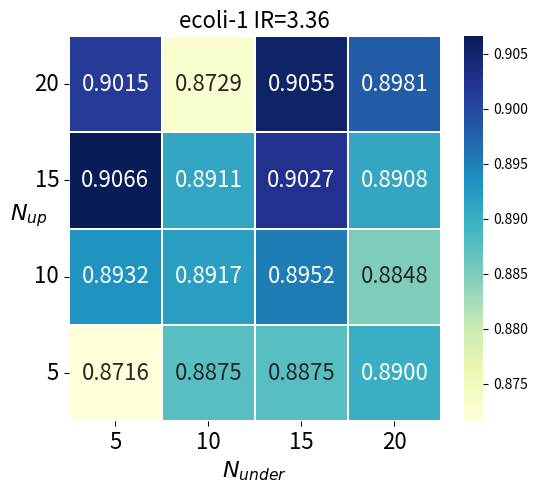

The script that saved this image:
import matplotlib.pyplot as plt
import seaborn as sns
import numpy as np


def draw_box(x, y, title):
    plt.boxplot(x, labels=y, vert=False)  # 水平显示箱线图
    plt.title(title, fontdict={'weight': 'normal', 'size': 20})
    plt.xlabel("AUC", fontdict={'weight': 'normal', 'size': 16})
    plt.ylabel("Bags", fontdict={'weight': 'normal', 'size': 16})
    plt.show()  # 显示该图


def draw_hot(data, title="", save_name=""):
    f, ax1 = plt.subplots(figsize=(6, 5))
    ax1.set_title(title, fontsize=16)

    ticklabel = [5, 10, 15, 20]
    # annot 是否在每个小框中写上具体的数值
    # 返回值是 matplotlib Axes
    # YlGnBu == 黄绿蓝
    # Greens == 绿色
    ax1 = sns.heatmap(data, annot=True, fmt=".4f", annot_kws={'size': 16, 'weight': 'normal'},
                      linewidths=0.05,
                      cmap='YlGnBu',
                      ax=ax1)
    ax1.set_xlabel("$N_{under}$", fontsize=16)
    ax1.set_ylabel("$N_{up}$", fontsize=16, rotation=0)
    ax1.set_xticklabels(ticklabel, fontsize=16)
    ticklabel.reverse()
    ax1.set_yticklabels(ticklabel, fontsize=16, rotation=0)  # 加上 rotation=0， heatmap 会旋转 90

    if save_name != "":
        # savefig 必须在 show 之前，因为 show 会默认打开一个新的画板，导致 savefig 为空白
        plt.savefig(save_name, dpi=300, bbox_inches='tight')

    plt.show()


def draw_bar():
    legend = ("kNN", "DT", "Our")
    bar_width = 0.09
    # 数组表示有多少分类器
    # 子数组表示一个分类器在所有数据集的分类结果
    data = [[0.79, 0.83, 0.81, 0.84], [0.91, 0.89, 0.93, 0.90], [0.56, 0.60, 0.63, 0.59]]
    x_ticks = np.array([i for i in range(1, len(data[0]) + 1)], dtype=np.float)
    # ticks 表明在哪个位置，labels 表明显示什么
    plt.xticks(ticks=x_ticks, labels=x_ticks)
    space = 0.01
    data_width = bar_width * len(data) + space * (len(data) - 1)

    start = x_ticks - data_width / 2 + bar_width / 2
    all_b = []
    for i, d in enumerate(data):
        b = plt.bar(x=start, height=d, width=bar_width)
        start += bar_width + space
        all_b.append(b)

    # upper right
    plt.legend(all_b, legend, loc="best")

    plt.show()


if __name__ == '__main__':
    yeast_0_6 = [[0.9015, 0.8729, 0.9055, 0.8981],
                 [0.9066, 0.8911, 0.9027, 0.8908],
                 [0.8932, 0.8917, 0.8952, 0.8848],
                 [0.8716, 0.8875, 0.8875, 0.8900]]

    draw_hot(yeast_0_6, title="ecoli-1 IR=3.36", save_name="ecoli_1")

